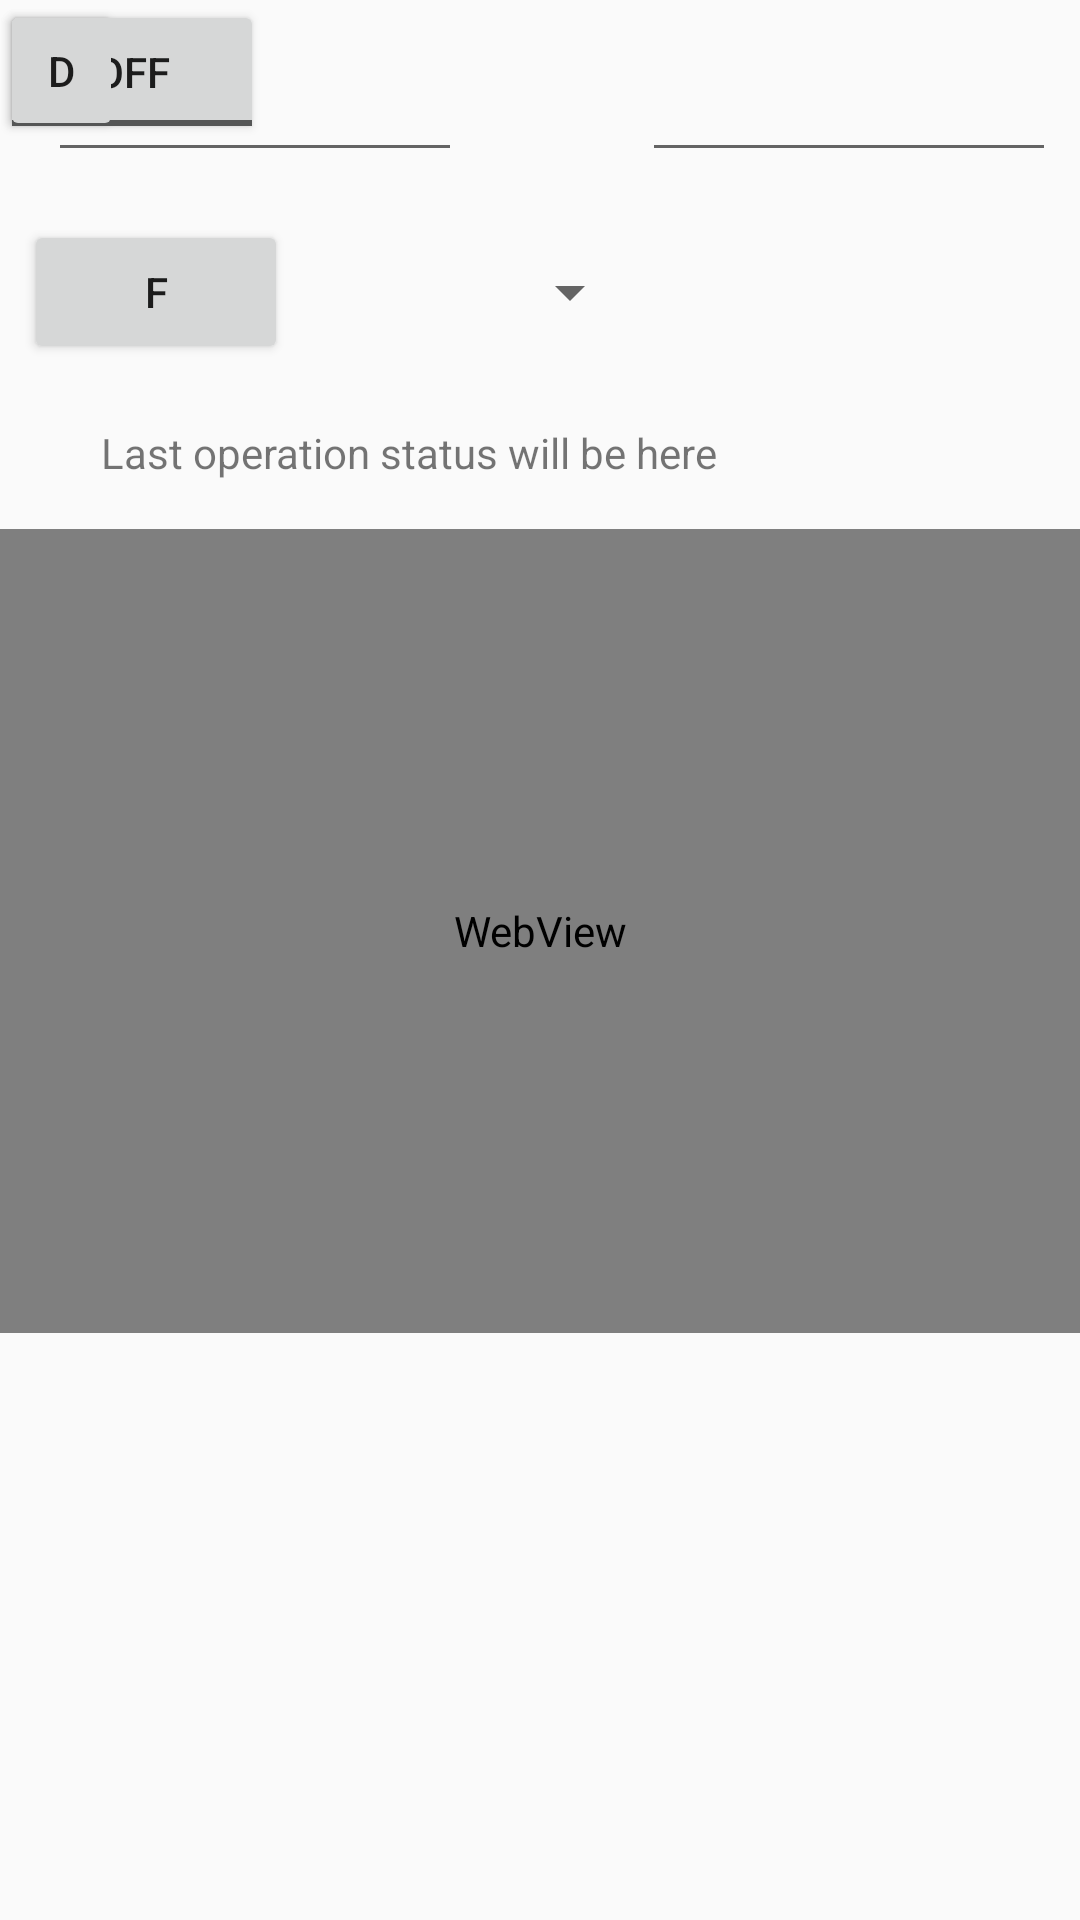

Android layout source for this screen:
<!-- AndroidManifest.xml: application theme AppTheme -->
<!-- res/layout/activity_my.xml -->
<?xml version="1.0" encoding="utf-8"?>
<android.support.constraint.ConstraintLayout xmlns:android="http://schemas.android.com/apk/res/android"
    xmlns:app="http://schemas.android.com/apk/res-auto"
    xmlns:tools="http://schemas.android.com/tools"
    android:id="@+id/myActivity"
    android:layout_width="match_parent"
    android:layout_height="match_parent"
    android:focusableInTouchMode="true">

    <ToggleButton
        android:id="@+id/toggleButton"
        android:layout_width="wrap_content"
        android:layout_height="wrap_content"
        android:text="ToggleButton"
        tools:layout_editor_absoluteX="86dp"
        tools:layout_editor_absoluteY="294dp" />

    <Space
        android:layout_width="wrap_content"
        android:layout_height="wrap_content"
        tools:layout_editor_absoluteX="109dp"
        tools:layout_editor_absoluteY="134dp" />

    <EditText
        android:id="@+id/editTextA"
        android:layout_width="138dp"
        android:layout_height="wrap_content"
        android:layout_marginStart="16dp"
        android:layout_marginTop="16dp"
        android:ems="10"
        android:inputType="number"
        android:selectAllOnFocus="true"
        android:singleLine="true"
        app:layout_constraintStart_toStartOf="parent"
        app:layout_constraintTop_toTopOf="parent"
        tools:ignore="LabelFor" />

    <EditText
        android:id="@+id/editTextB"
        android:layout_width="138dp"
        android:layout_height="wrap_content"
        android:layout_marginEnd="8dp"
        android:layout_marginStart="28dp"
        android:layout_marginTop="16dp"
        android:ems="10"
        android:inputType="number"
        app:layout_constraintEnd_toEndOf="parent"
        app:layout_constraintHorizontal_bias="1.0"
        app:layout_constraintStart_toEndOf="@+id/editTextA"
        app:layout_constraintTop_toTopOf="parent"
        tools:ignore="LabelFor" />

    <Button
        android:id="@+id/buttonFire"
        android:layout_width="wrap_content"
        android:layout_height="wrap_content"
        android:layout_marginStart="8dp"
        android:layout_marginTop="16dp"
        android:text="F"
        app:layout_constraintStart_toStartOf="parent"
        app:layout_constraintTop_toBottomOf="@+id/editTextA" />

    <TextView
        android:id="@+id/textView"
        android:layout_width="293dp"
        android:layout_height="wrap_content"
        android:layout_marginEnd="8dp"
        android:layout_marginStart="8dp"
        android:layout_marginTop="20dp"
        android:text="Last operation status will be here"
        app:layout_constraintEnd_toEndOf="parent"
        app:layout_constraintStart_toStartOf="parent"
        app:layout_constraintTop_toBottomOf="@+id/buttonFire" />

    <Spinner
        android:id="@+id/spinner"
        android:layout_width="106dp"
        android:layout_height="wrap_content"
        android:layout_marginStart="12dp"
        android:layout_marginTop="28dp"
        android:spinnerMode="dropdown"
        app:layout_constraintStart_toEndOf="@+id/buttonFire"
        app:layout_constraintTop_toBottomOf="@+id/editTextB" />

    <WebView
        android:id="@+id/webView"
        android:layout_width="match_parent"
        android:layout_height="268dp"
        android:layout_marginBottom="0dp"
        android:layout_marginStart="0dp"
        android:layout_marginTop="16dp"
        android:focusableInTouchMode="false"
        app:layout_constraintStart_toStartOf="parent"
        app:layout_constraintTop_toBottomOf="@+id/textView" >

    </WebView>

    <ScrollView
        android:layout_width="304dp"
        android:layout_height="252dp"
        tools:layout_editor_absoluteX="8dp"
        tools:layout_editor_absoluteY="8dp">

        <LinearLayout
            android:layout_width="match_parent"
            android:layout_height="wrap_content"
            android:orientation="vertical" />
    </ScrollView>

    <Button
        android:id="@+id/buttonRoll"
        android:layout_width="41dp"
        android:layout_height="47dp"
        android:text="D"
        tools:layout_editor_absoluteX="263dp"
        tools:layout_editor_absoluteY="76dp" />

</android.support.constraint.ConstraintLayout>
<!-- resources referenced by this layout -->
<resources>
  <style name="AppTheme" parent="Theme.AppCompat.Light.DarkActionBar">
          
          <item name="colorPrimary">@color/colorPrimary</item>
          <item name="colorPrimaryDark">@color/colorPrimaryDark</item>
          <item name="colorAccent">@color/colorAccent</item>
          <item name="android:colorControlHighlight">#fc93b7</item>
      </style>
  <color name="colorPrimary">#ff0000</color>
  <color name="colorPrimaryDark">#303f9f</color>
  <color name="colorAccent">#FF4081</color>
</resources>
